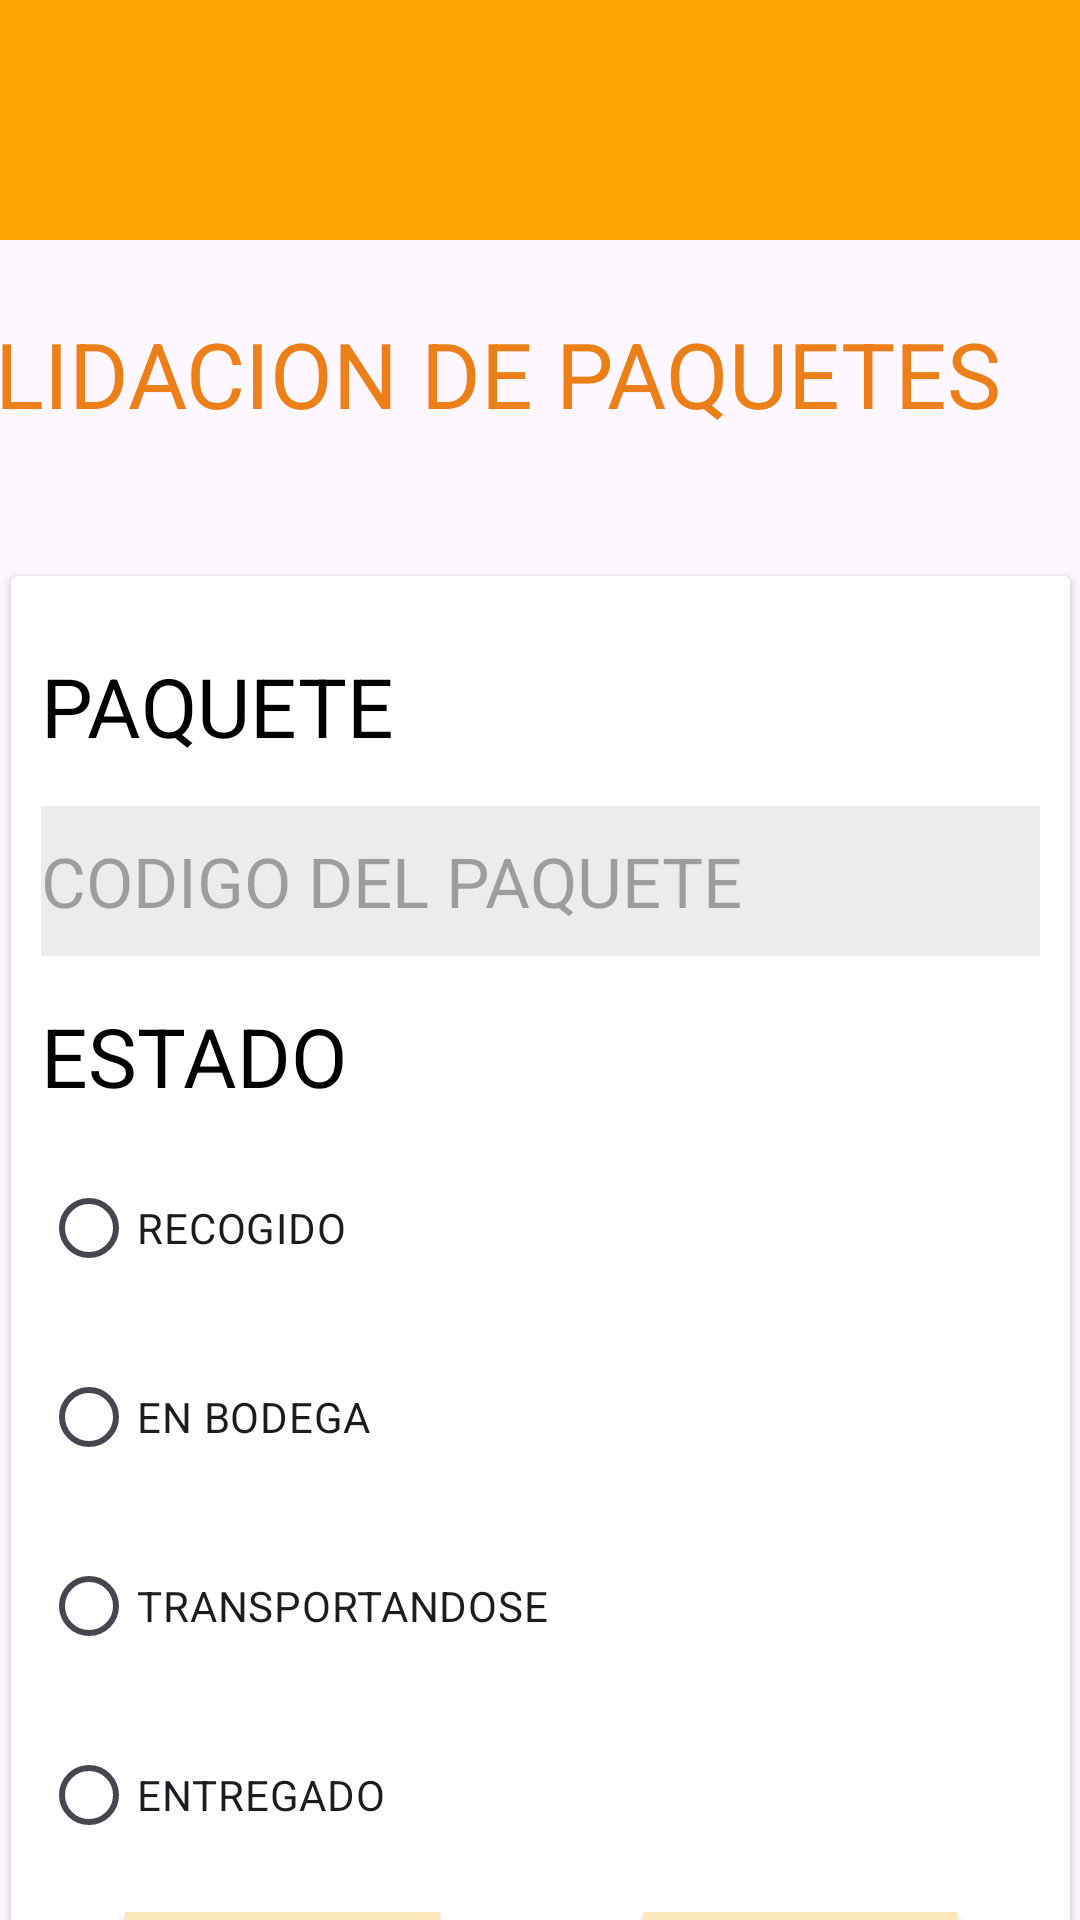

Android layout source for this screen:
<!-- AndroidManifest.xml: application theme Theme.MyApplicationaq -->
<!-- res/layout/activity_admin.xml -->
<?xml version="1.0" encoding="utf-8"?>
<androidx.constraintlayout.widget.ConstraintLayout xmlns:android="http://schemas.android.com/apk/res/android"
    xmlns:app="http://schemas.android.com/apk/res-auto"
    xmlns:tools="http://schemas.android.com/tools"
    android:id="@+id/main"
    android:layout_width="match_parent"
    android:layout_height="match_parent"
    tools:context=".AdminActivity">

    <LinearLayout
        android:id="@+id/linearLayout"
        android:layout_width="0dp"
        android:layout_height="80dp"
        android:background="#FFA500"
        android:orientation="horizontal"
        app:layout_constraintEnd_toEndOf="parent"
        app:layout_constraintStart_toStartOf="parent"
        app:layout_constraintTop_toTopOf="parent">

        <ImageView
            android:id="@+id/my_image_view1"
            android:layout_width="207dp"
            android:layout_height="wrap_content"
            android:importantForAccessibility="no"
            android:src="@drawable/homeimagen" />

        <Space
            android:layout_width="0dp"
            android:layout_height="59dp"
            android:layout_weight="1" />


    </LinearLayout>

    <TextView
        android:id="@+id/textView"
        android:layout_width="400dp"
        android:layout_height="66dp"
        android:layout_marginTop="24dp"
        android:text="VALIDACION DE PAQUETES"
        android:textColor="#ed7f19"
        android:textSize="30.4sp"
        app:layout_constraintEnd_toEndOf="parent"
        app:layout_constraintHorizontal_bias="1.0"
        app:layout_constraintStart_toStartOf="parent"
        app:layout_constraintTop_toBottomOf="@+id/linearLayout" />

    <androidx.cardview.widget.CardView
        android:id="@+id/cardView1"
        android:layout_width="353dp"
        android:layout_height="509dp"
        android:layout_marginTop="192dp"
        app:layout_constraintEnd_toEndOf="parent"
        app:layout_constraintStart_toStartOf="parent"
        app:layout_constraintTop_toTopOf="parent">

        <LinearLayout
            android:layout_width="match_parent"
            android:layout_height="523dp"
            android:orientation="vertical"
            android:padding="10dp">

            <Space
                android:layout_width="match_parent"
                android:layout_height="15dp" />

            <TextView
                android:id="@+id/textView2"
                android:layout_width="match_parent"
                android:layout_height="wrap_content"
                android:text="PAQUETE"
                android:textColor="#000"
                android:textSize="27.4sp" />

            <Space
                android:layout_width="match_parent"
                android:layout_height="15dp" />

            <EditText
                android:id="@+id/IdPaquete"
                android:layout_width="match_parent"
                android:layout_height="50dp"
                android:background="#ececec"
                android:ems="10"
                android:hint="CODIGO DEL PAQUETE"
                android:inputType="text"
                android:textSize="23sp" />

            <Space
                android:layout_width="match_parent"
                android:layout_height="15dp" />

            <TextView
                android:id="@+id/textView3"
                android:layout_width="match_parent"
                android:layout_height="wrap_content"
                android:text="ESTADO"
                android:textColor="#000"
                android:textSize="27.4sp" />

            <RadioGroup
                android:id="@+id/radioGroup"
                android:layout_width="wrap_content"
                android:layout_height="wrap_content"
                android:orientation="vertical">

                <Space
                    android:layout_width="match_parent"
                    android:layout_height="15dp" />

                <RadioButton
                    android:id="@+id/Rb1"
                    android:layout_width="match_parent"
                    android:layout_height="48dp"
                    android:text="RECOGIDO" />

                <Space
                    android:layout_width="match_parent"
                    android:layout_height="15dp" />

                <RadioButton
                    android:id="@+id/Rb2"
                    android:layout_width="match_parent"
                    android:layout_height="48dp"
                    android:text="EN BODEGA" />

                <Space
                    android:layout_width="match_parent"
                    android:layout_height="15dp" />

                <RadioButton
                    android:id="@+id/Rb3"
                    android:layout_width="match_parent"
                    android:layout_height="48dp"
                    android:text="TRANSPORTANDOSE" />

                <Space
                    android:layout_width="match_parent"
                    android:layout_height="15dp" />

                <RadioButton
                    android:id="@+id/Rb4"
                    android:layout_width="match_parent"
                    android:layout_height="48dp"
                    android:text="ENTREGADO" />

                <Space
                    android:layout_width="match_parent"
                    android:layout_height="15dp" />

            </RadioGroup>

            <LinearLayout
                android:layout_width="match_parent"
                android:layout_height="61dp"
                android:orientation="horizontal">

                <Space
                    android:layout_width="44dp"
                    android:layout_height="42dp"
                    android:layout_weight="1" />

                <Button
                    android:id="@+id/AdminButton1"
                    android:layout_width="121dp"
                    android:layout_height="wrap_content"
                    android:layout_weight="1"
                    android:background="#fce8bc"
                    android:text="ENVIAR"
                    android:textColor="#404040" />

                <Space
                    android:layout_width="84dp"
                    android:layout_height="49dp"
                    android:layout_weight="1" />

                <Button
                    android:id="@+id/AdminButton2"
                    android:layout_width="121dp"
                    android:layout_height="wrap_content"
                    android:layout_weight="1"
                    android:background="#fce8bc"
                    android:text="ACTUALIZAR"
                    android:textColor="#404040" />

                <Space
                    android:layout_width="44dp"
                    android:layout_height="42dp"
                    android:layout_weight="1" />
            </LinearLayout>

        </LinearLayout>

    </androidx.cardview.widget.CardView>
</androidx.constraintlayout.widget.ConstraintLayout>
<!-- resources referenced by this layout -->
<resources>
  <style name="Theme.MyApplicationaq" parent="Base.Theme.MyApplicationaq" />
  <style name="Base.Theme.MyApplicationaq" parent="Theme.Material3.DayNight.NoActionBar">
          
          
      </style>
</resources>
